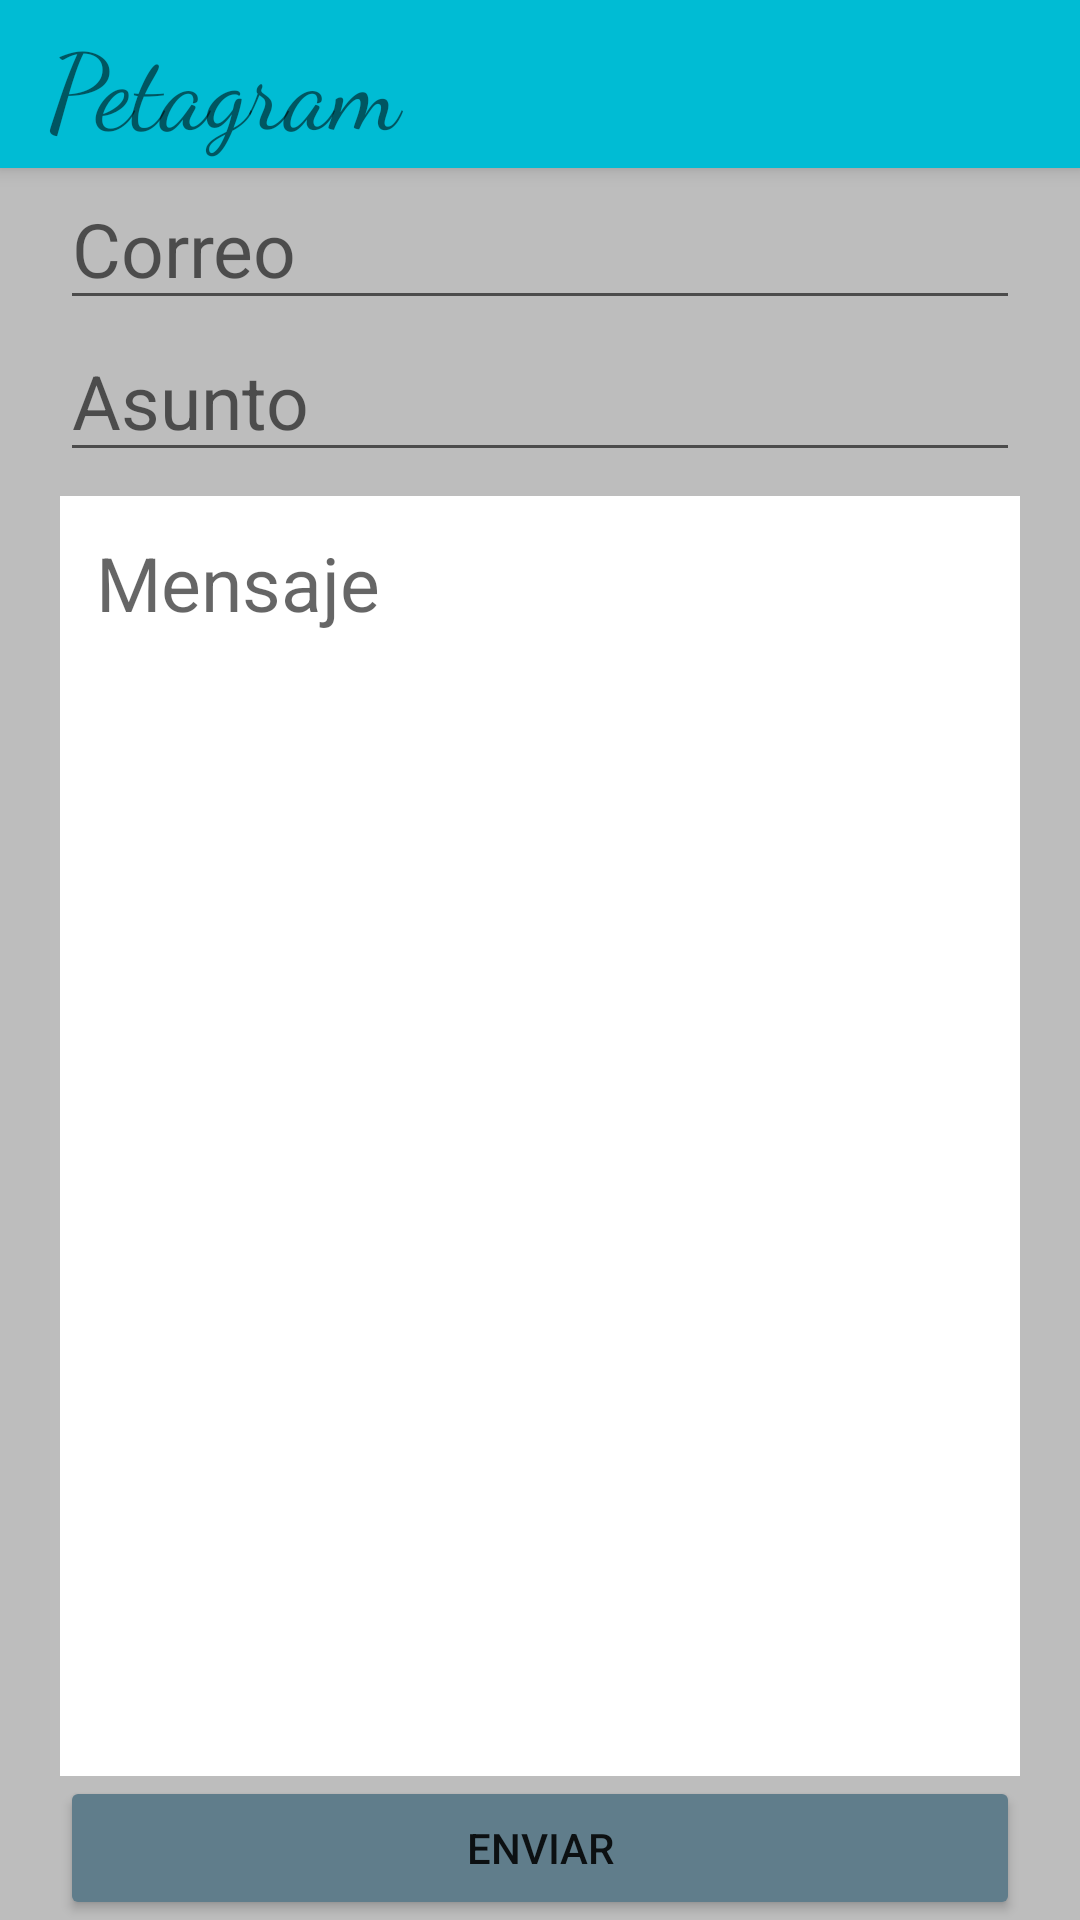

Layout XML and referenced resources for this Android screen:
<!-- AndroidManifest.xml: application theme AppTheme -->
<!-- res/layout/activity_contacto.xml -->
<?xml version="1.0" encoding="utf-8"?>
<LinearLayout xmlns:android="http://schemas.android.com/apk/res/android"
    xmlns:app="http://schemas.android.com/apk/res-auto"
    xmlns:tools="http://schemas.android.com/tools"
    android:layout_width="match_parent"
    android:layout_height="match_parent"
    android:orientation="vertical"
    android:background="@color/background"
    tools:context=".menuopciones.contacto">
    <include android:id="@+id/acvd"
        layout="@layout/action_barg">
    </include>
    <EditText
        android:id="@+id/edC1"
        android:layout_width="@dimen/recuadrosC"
        android:layout_height="wrap_content"
        android:autofillHints="username"
        android:hint="@string/correo"
        android:inputType="textEmailAddress"
        android:textColor="@color/secondary_text"
        android:textSize="@dimen/textosC"
        android:layout_gravity="center_horizontal"
        app:layout_constraintStart_toStartOf="parent"

        />
    <EditText
        android:id="@+id/edC2"
        android:layout_width="@dimen/recuadrosC"
        android:layout_height="wrap_content"
        android:autofillHints="username"
        android:hint="@string/asunto"
        android:inputType="text"
        android:textColor="@color/secondary_text"
        android:textSize="@dimen/textosC"
        android:layout_gravity="center_horizontal"
        app:layout_constraintStart_toStartOf="parent"
        />
    <EditText
        android:id="@+id/edC3"
        android:layout_width="@dimen/recuadrosC"
        android:layout_height="0dp"
        android:layout_weight="1"
        android:hint="@string/mensaje"
        android:padding="12dp"
        android:gravity="top"
        android:layout_marginTop="8dp"
        android:inputType="textMultiLine"
        android:textColor="@color/secondary_text"
        android:textSize="@dimen/textosC"
        android:layout_gravity="center_horizontal"
        android:background="@color/white"

        android:maxHeight="140dp"
        android:scrollbars="vertical"
        />
    <Button
        android:id="@+id/btnC4"
        android:layout_width="@dimen/recuadrosC"
        android:layout_height="wrap_content"
        android:text="@string/enviar"
        android:theme="@style/ButtonEnviar"
        android:layout_gravity="center_horizontal"
        app:layout_constraintBottom_toBottomOf="parent"
        app:layout_constraintEnd_toEndOf="parent"
        app:layout_constraintTop_toBottomOf="@+id/edDC1"/>



</LinearLayout>
<!-- res/layout/action_barg.xml (included above) -->
<?xml version="1.0" encoding="utf-8"?>
<androidx.appcompat.widget.Toolbar
    xmlns:android="http://schemas.android.com/apk/res/android"
    xmlns:app="http://schemas.android.com/apk/res-auto"
    xmlns:tools="http://schemas.android.com/tools"
    android:layout_height="?actionBarSize"
    android:layout_width="match_parent"
    android:background="@color/primary"
    android:elevation="@dimen/elevation_actinbar"
    android:theme="@style/ThemeOverlay.AppCompat.ActionBar"
    app:popupTheme="@style/ThemeOverlay.AppCompat.Light">
    <androidx.constraintlayout.widget.ConstraintLayout
        android:layout_width="match_parent"
        android:layout_height="match_parent"
        android:weightSum="1">

        <TextView
            android:id="@+id/title"
            android:layout_width="match_parent"
            android:layout_height="wrap_content"
            android:fontFamily="cursive"
            android:gravity="left"
            android:text="@string/app_name"
            android:textSize="@dimen/nombre"
            app:layout_constraintBottom_toBottomOf="parent"
            app:layout_constraintEnd_toEndOf="parent"
            app:layout_constraintStart_toStartOf="parent"
            app:layout_constraintTop_toTopOf="parent" />

    </androidx.constraintlayout.widget.ConstraintLayout>


</androidx.appcompat.widget.Toolbar>
<!-- resources referenced by this layout -->
<resources>
  <color name="background">#BDBDBD</color>
  <color name="primary">#00BCD4</color>
  <color name="secondary_text">#757575</color>
  <color name="white">#FFFFFF</color>
  <dimen name="elevation_actinbar">4dp</dimen>
  <dimen name="nombre">35sp</dimen>
  <dimen name="recuadrosC">320dp</dimen>
  <dimen name="textosC">25sp</dimen>
  
      //dimen acerca de
  <string name="app_name">Petagram</string>
  <string name="asunto">Asunto</string>
  <string name="correo">Correo</string>
  <string name="enviar">Enviar</string>
  <string name="mensaje">Mensaje</string>
  <style name="ButtonEnviar" parent="Theme.AppCompat.Light.NoActionBar">
          <item name="android:layout_width">wrap_content</item>
          <item name="android:layout_height">wrap_content</item>
          <item name="colorButtonNormal">@color/accent</item>
          <item name="colorControlHighlight">@color/white</item>
      </style>
  <style name="AppTheme" parent="Theme.AppCompat.Light.NoActionBar">
          
          <item name="colorPrimary">@color/primary</item>
          <item name="colorPrimaryDark">@color/primary_dark</item>
          <item name="colorAccent">@color/accent</item>
          <item name="windowActionBar">false</item>
          <item name="windowNoTitle">true</item>
  
      </style>
  <color name="accent">#607D8B</color>
  <color name="primary_dark">#0097A7</color>
</resources>
